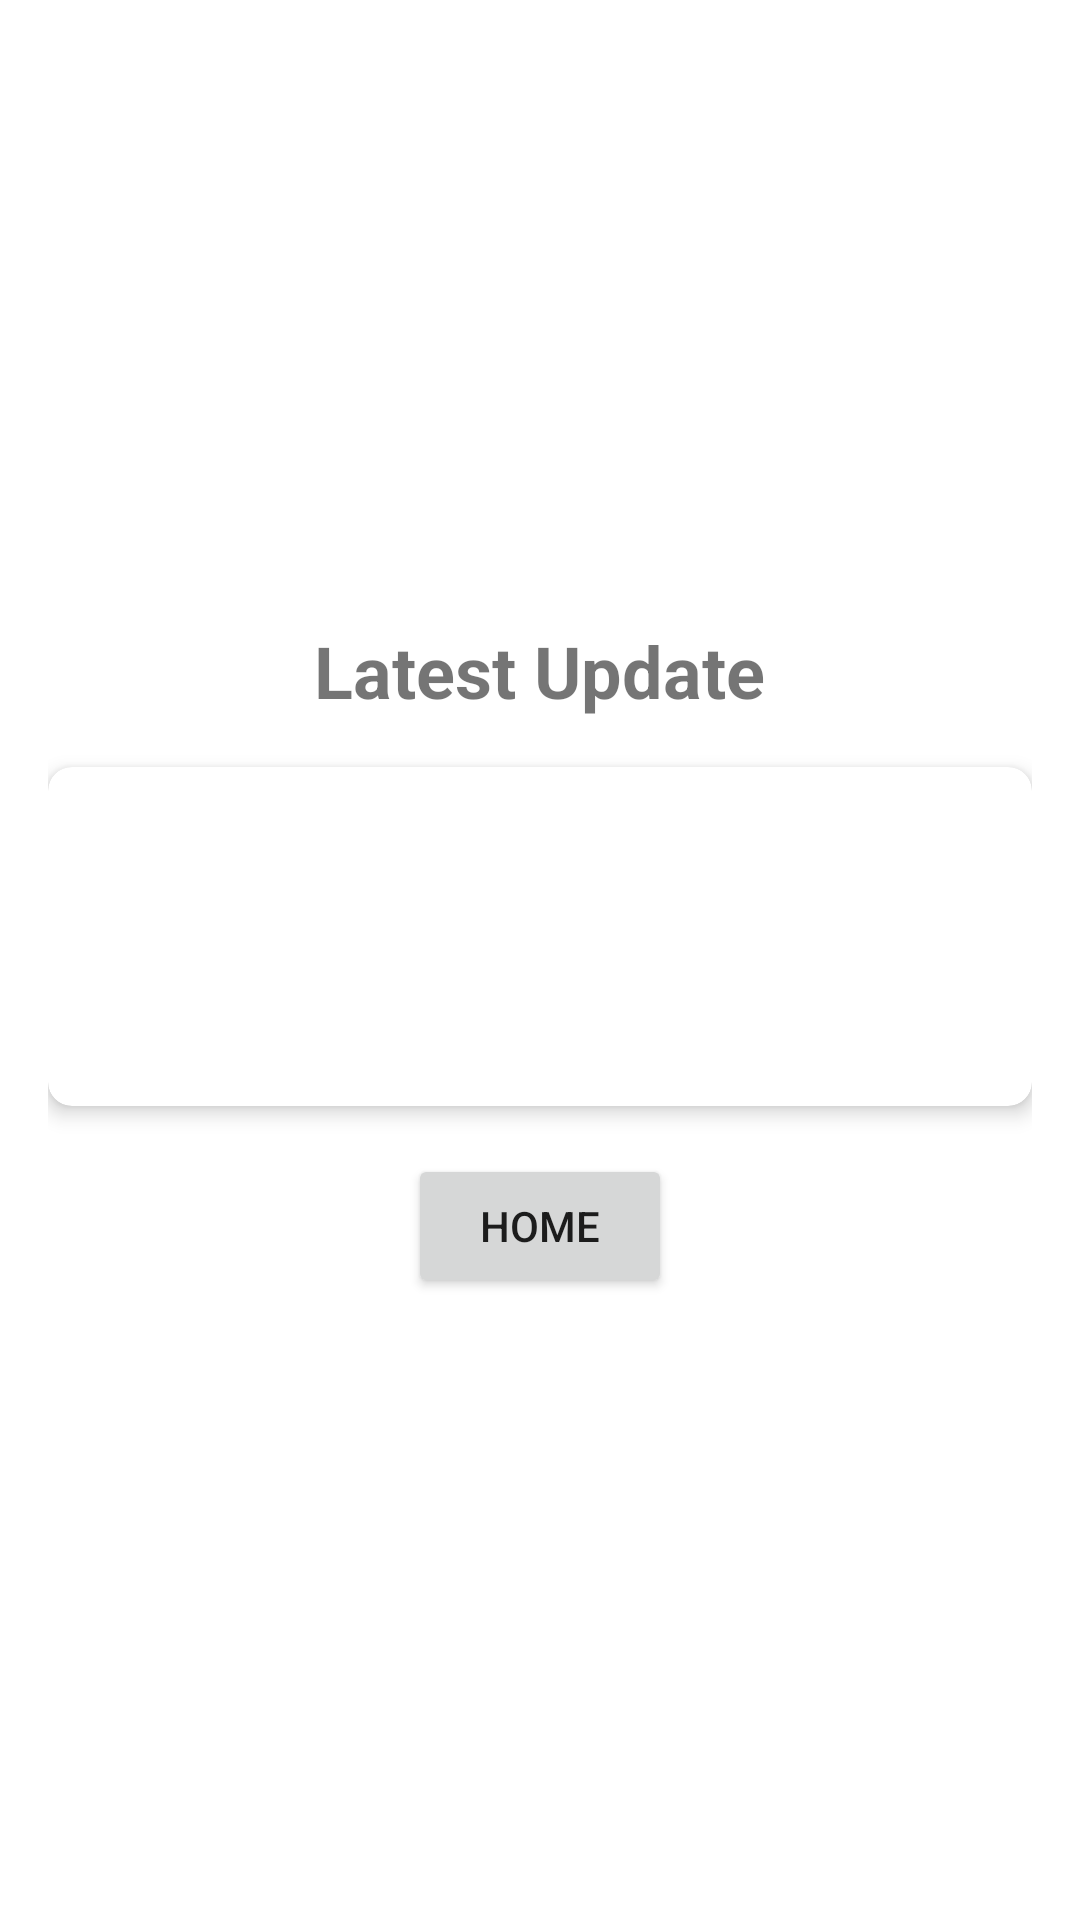

Reconstruct the res/layout file that produces this screen, plus the resources it refers to.
<!-- AndroidManifest.xml: application theme Theme.MaterialComponents.DayNight.NoActionBar -->
<!-- res/layout/activity_view_update.xml -->
<?xml version="1.0" encoding="utf-8"?>
<LinearLayout xmlns:android="http://schemas.android.com/apk/res/android"
    xmlns:app="http://schemas.android.com/apk/res-auto"
    xmlns:tools="http://schemas.android.com/tools"
    android:layout_width="match_parent"
    android:layout_height="match_parent"
    android:orientation="vertical"
    android:gravity="center"
    android:padding="16dp"
    tools:context=".ViewUpdateActivity">

    <TextView
        android:layout_width="wrap_content"
        android:layout_height="wrap_content"
        android:text="Latest Update"
        android:textSize="24sp"
        android:textStyle="bold"
        android:layout_marginBottom="16dp" />

    <androidx.cardview.widget.CardView
        android:layout_width="match_parent"
        android:layout_height="wrap_content"
        android:layout_marginBottom="16dp"
        app:cardElevation="4dp"
        app:cardCornerRadius="8dp"
        app:contentPadding="16dp">

        <LinearLayout
            android:layout_width="match_parent"
            android:layout_height="wrap_content"
            android:orientation="vertical"
            android:gravity="center_horizontal">

            <TextView
                android:id="@+id/appVersionTextView"
                android:layout_width="wrap_content"
                android:layout_height="wrap_content"
                android:textSize="18sp"
                android:textStyle="bold" />

            <TextView
                android:id="@+id/descriptionTextView"
                android:layout_width="wrap_content"
                android:layout_height="wrap_content"
                android:textSize="16sp"
                android:layout_marginTop="8dp" />

            <TextView
                android:id="@+id/addedDateTextView"
                android:layout_width="wrap_content"
                android:layout_height="wrap_content"
                android:textSize="14sp"
                android:layout_marginTop="8dp" />

        </LinearLayout>
    </androidx.cardview.widget.CardView>

    <Button
        android:id="@+id/homeButton"
        android:layout_width="wrap_content"
        android:layout_height="wrap_content"
        android:text="Home" />

</LinearLayout>
<!-- resources referenced by this layout -->
<resources>

</resources>
